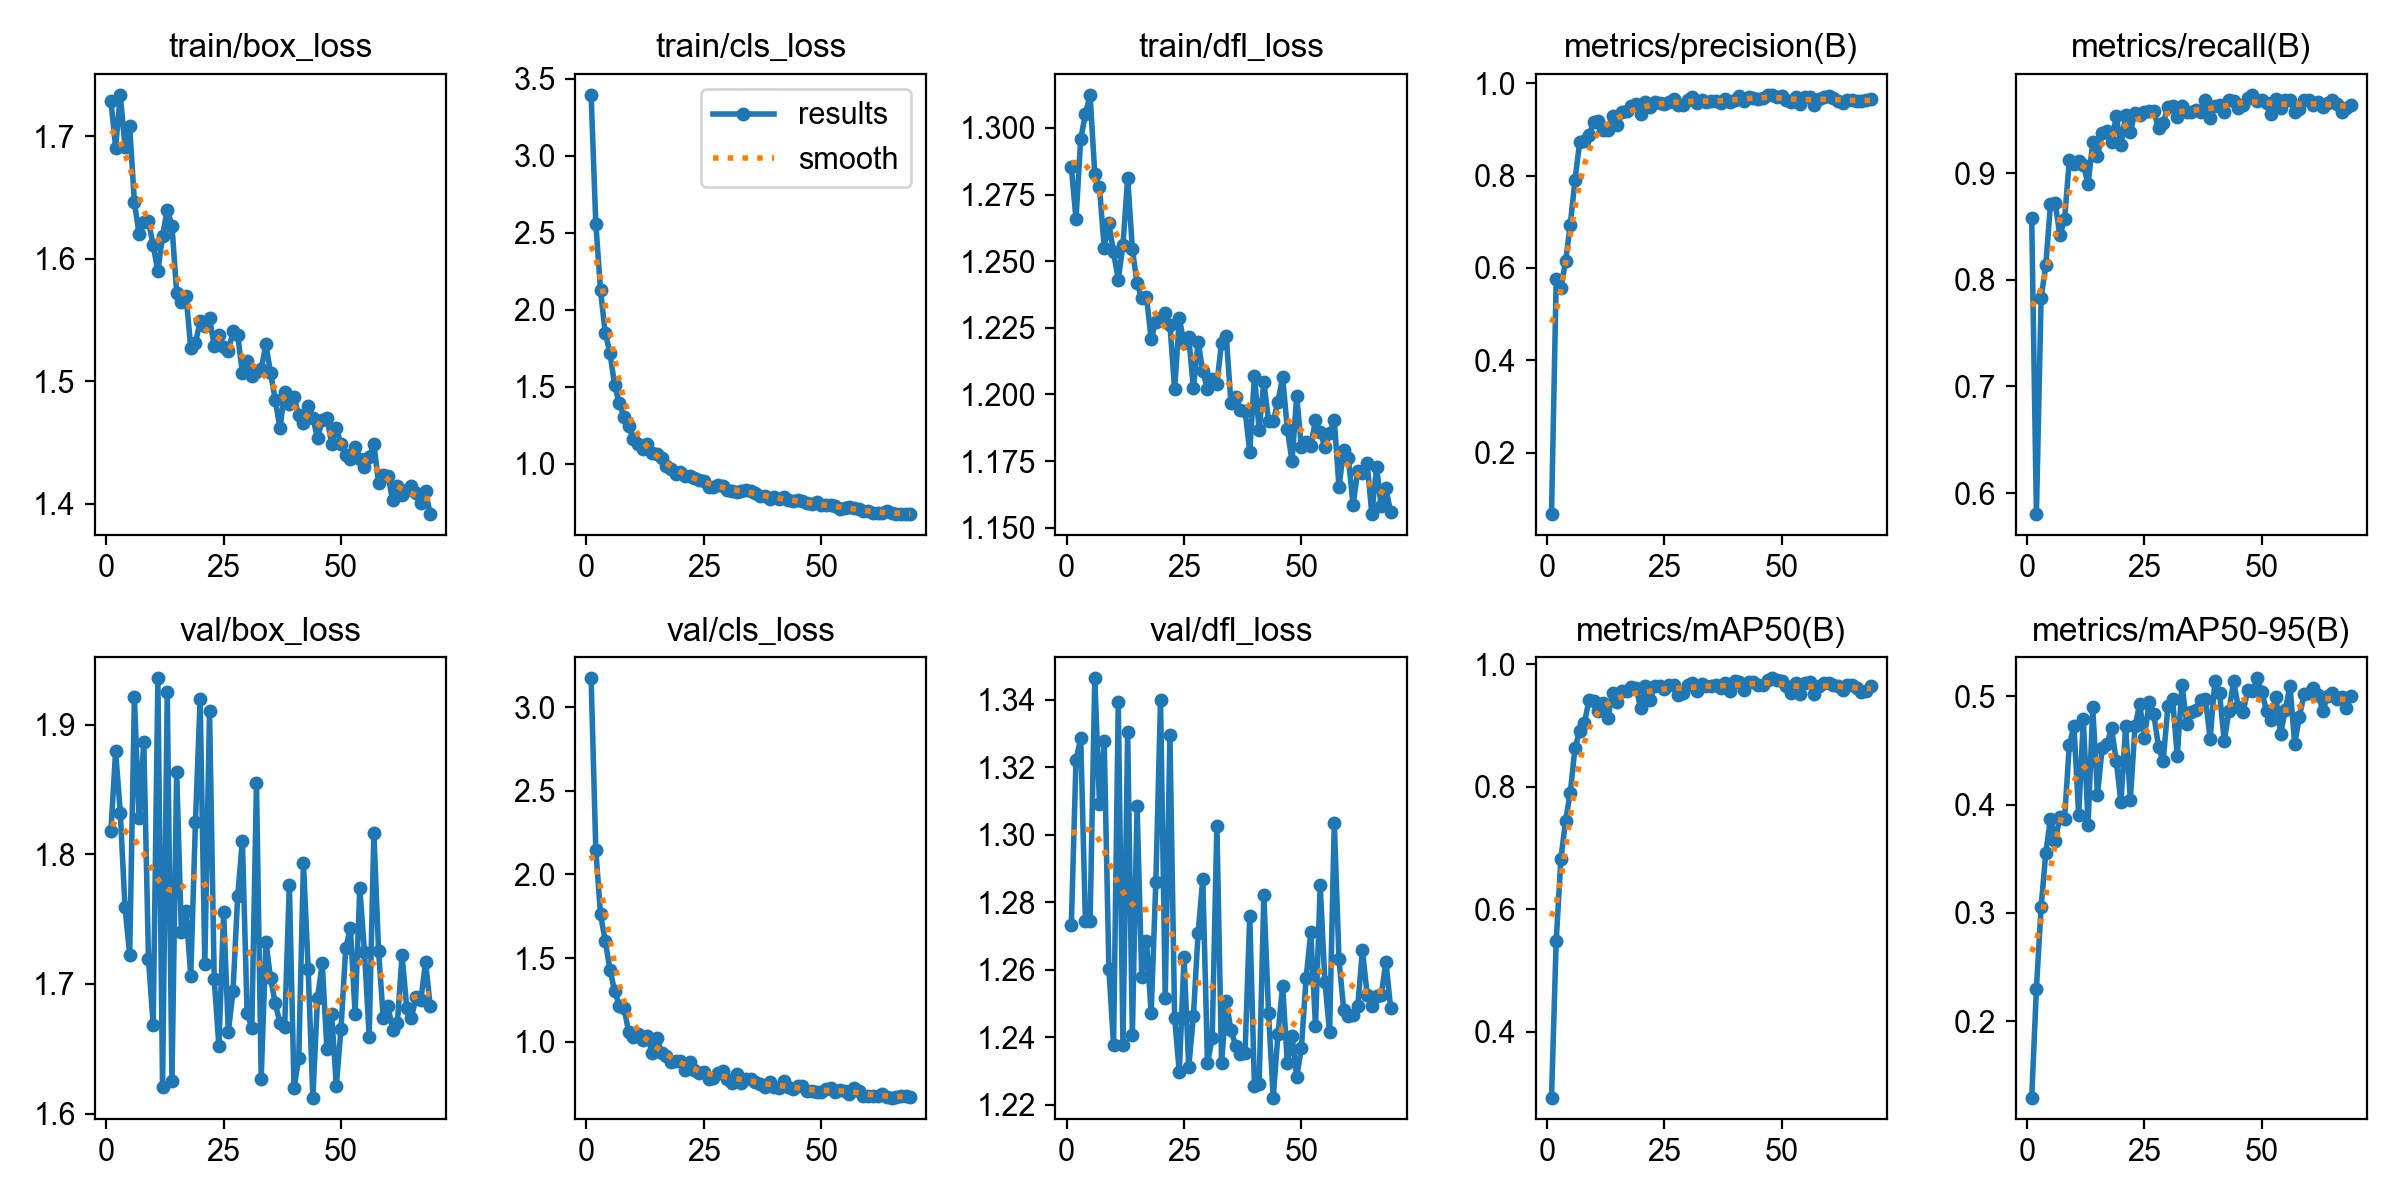

Values plotted in this chart, from the file beside it:
epoch, time, train/box_loss, train/cls_loss, train/dfl_loss, metrics/precision(B), metrics/recall(B), metrics/mAP50(B), metrics/mAP50-95(B), val/box_loss, val/cls_loss, val/dfl_loss, lr/pg0, lr/pg1, lr/pg2
1, 30.7, 1.729, 3.395, 1.285, 0.06653, 0.8574, 0.2927, 0.1293, 1.818, 3.171, 1.273, 0.0003288, 0.0003288, 0.06745
2, 57.42, 1.691, 2.559, 1.266, 0.5756, 0.5803, 0.5488, 0.2299, 1.88, 2.146, 1.322, 0.000654, 0.000654, 0.03444
3, 83.93, 1.734, 2.129, 1.296, 0.5556, 0.7829, 0.6826, 0.3052, 1.832, 1.761, 1.329, 0.0009709, 0.0009709, 0.001421
4, 109.8, 1.691, 1.848, 1.305, 0.6154, 0.8134, 0.7449, 0.3556, 1.759, 1.604, 1.274, 0.0009629, 0.0009629, 0.0009629
5, 135.7, 1.708, 1.721, 1.312, 0.6937, 0.8712, 0.7904, 0.3868, 1.722, 1.432, 1.275, 0.0009505, 0.0009505, 0.0009505
6, 160.7, 1.646, 1.511, 1.283, 0.7912, 0.8717, 0.8634, 0.3667, 1.921, 1.305, 1.346, 0.0009381, 0.0009381, 0.0009381
7, 185.7, 1.62, 1.391, 1.278, 0.8728, 0.8417, 0.8915, 0.3884, 1.828, 1.216, 1.309, 0.0009258, 0.0009258, 0.0009258
8, 209.9, 1.631, 1.303, 1.255, 0.8756, 0.8567, 0.9046, 0.3871, 1.887, 1.204, 1.328, 0.0009134, 0.0009134, 0.0009134
9, 234.7, 1.631, 1.244, 1.264, 0.8888, 0.9118, 0.9417, 0.455, 1.719, 1.056, 1.26, 0.000901, 0.000901, 0.000901
10, 259.6, 1.611, 1.158, 1.253, 0.9166, 0.9082, 0.9408, 0.4727, 1.669, 1.026, 1.238, 0.0008886, 0.0008886, 0.0008886
11, 284.5, 1.59, 1.126, 1.243, 0.9195, 0.9112, 0.9243, 0.3901, 1.936, 1.046, 1.339, 0.0008762, 0.0008762, 0.0008762
12, 309.5, 1.619, 1.091, 1.256, 0.9, 0.9079, 0.9364, 0.4789, 1.62, 1.009, 1.238, 0.0008639, 0.0008639, 0.0008639
13, 334.4, 1.64, 1.128, 1.281, 0.8984, 0.8894, 0.9117, 0.3815, 1.925, 1.036, 1.331, 0.0008515, 0.0008515, 0.0008515
14, 359.1, 1.627, 1.069, 1.255, 0.9296, 0.9289, 0.9534, 0.4898, 1.625, 0.9326, 1.24, 0.0008391, 0.0008391, 0.0008391
15, 383.8, 1.572, 1.063, 1.242, 0.9095, 0.916, 0.9382, 0.4089, 1.864, 1.025, 1.308, 0.0008268, 0.0008268, 0.0008268
16, 408.3, 1.565, 1.036, 1.236, 0.9389, 0.9372, 0.9573, 0.4521, 1.74, 0.9329, 1.258, 0.0008144, 0.0008144, 0.0008144
17, 433.1, 1.57, 0.9816, 1.237, 0.9397, 0.9393, 0.9567, 0.4556, 1.756, 0.9172, 1.269, 0.000802, 0.000802, 0.000802
18, 457.8, 1.527, 0.9657, 1.221, 0.951, 0.9289, 0.9635, 0.4709, 1.706, 0.8785, 1.247, 0.0007896, 0.0007896, 0.0007896
19, 482, 1.531, 0.9327, 1.227, 0.9548, 0.9531, 0.9618, 0.4405, 1.825, 0.8821, 1.286, 0.0007772, 0.0007772, 0.0007772
20, 506.1, 1.549, 0.9427, 1.229, 0.9332, 0.926, 0.9282, 0.4021, 1.92, 0.8864, 1.34, 0.0007649, 0.0007649, 0.0007649
21, 530.1, 1.545, 0.9219, 1.23, 0.9595, 0.9546, 0.9647, 0.4727, 1.715, 0.8304, 1.252, 0.0007525, 0.0007525, 0.0007525
22, 554.4, 1.552, 0.9171, 1.226, 0.9497, 0.9386, 0.9419, 0.4044, 1.911, 0.8796, 1.33, 0.0007401, 0.0007401, 0.0007401
23, 579.4, 1.529, 0.9073, 1.202, 0.9588, 0.9567, 0.9647, 0.4723, 1.704, 0.8285, 1.246, 0.0007277, 0.0007277, 0.0007277
24, 604.7, 1.538, 0.894, 1.228, 0.9565, 0.9546, 0.9652, 0.493, 1.652, 0.8152, 1.23, 0.0007154, 0.0007154, 0.0007154
25, 629.3, 1.528, 0.8854, 1.219, 0.9559, 0.9575, 0.9603, 0.4618, 1.756, 0.8187, 1.264, 0.000703, 0.000703, 0.000703
26, 654, 1.525, 0.8506, 1.222, 0.9605, 0.9585, 0.966, 0.4944, 1.663, 0.7801, 1.231, 0.0006906, 0.0006906, 0.0006906
27, 678.5, 1.541, 0.8493, 1.202, 0.9653, 0.958, 0.9668, 0.4835, 1.695, 0.7835, 1.246, 0.0006783, 0.0006783, 0.0006783
28, 702.9, 1.538, 0.8622, 1.22, 0.9525, 0.9421, 0.9493, 0.4533, 1.768, 0.8111, 1.271, 0.0006659, 0.0006659, 0.0006659
29, 727.3, 1.507, 0.8553, 1.209, 0.9529, 0.9469, 0.9539, 0.4402, 1.81, 0.8262, 1.287, 0.0006535, 0.0006535, 0.0006535
30, 752.2, 1.517, 0.8281, 1.202, 0.9645, 0.9619, 0.966, 0.4908, 1.678, 0.7747, 1.232, 0.0006411, 0.0006411, 0.0006411
31, 777.4, 1.504, 0.8207, 1.206, 0.9702, 0.9628, 0.9691, 0.4975, 1.666, 0.7545, 1.24, 0.0006287, 0.0006287, 0.0006287
32, 802, 1.508, 0.8182, 1.204, 0.9572, 0.9525, 0.9567, 0.445, 1.855, 0.806, 1.303, 0.0006164, 0.0006164, 0.0006164
33, 826.4, 1.51, 0.8218, 1.219, 0.9637, 0.9627, 0.9681, 0.5105, 1.627, 0.7561, 1.232, 0.000604, 0.000604, 0.000604
34, 851, 1.53, 0.8275, 1.222, 0.9599, 0.9576, 0.9645, 0.4747, 1.733, 0.779, 1.251, 0.0005916, 0.0005916, 0.0005916
35, 875.4, 1.507, 0.824, 1.197, 0.9612, 0.9569, 0.9648, 0.4858, 1.704, 0.7763, 1.242, 0.0005793, 0.0005793, 0.0005793
36, 900.2, 1.485, 0.8076, 1.199, 0.961, 0.9593, 0.9663, 0.4878, 1.685, 0.7619, 1.237, 0.0005669, 0.0005669, 0.0005669
37, 925, 1.462, 0.7908, 1.194, 0.9582, 0.957, 0.9617, 0.497, 1.67, 0.7475, 1.235, 0.0005545, 0.0005545, 0.0005545
38, 949.9, 1.492, 0.7906, 1.194, 0.9663, 0.9682, 0.9694, 0.4975, 1.667, 0.7268, 1.235, 0.0005421, 0.0005421, 0.0005421
39, 974.7, 1.482, 0.7731, 1.178, 0.959, 0.9512, 0.9558, 0.4606, 1.777, 0.76, 1.276, 0.0005297, 0.0005297, 0.0005297
40, 999.2, 1.487, 0.7801, 1.207, 0.9648, 0.963, 0.9721, 0.5139, 1.62, 0.7294, 1.225, 0.0005174, 0.0005174, 0.0005174
41, 1024, 1.473, 0.7704, 1.187, 0.9718, 0.9641, 0.9708, 0.5033, 1.643, 0.7263, 1.226, 0.000505, 0.000505, 0.000505
42, 1048, 1.466, 0.7799, 1.205, 0.9615, 0.9569, 0.9589, 0.4585, 1.794, 0.7644, 1.282, 0.0004926, 0.0004926, 0.0004926
43, 1073, 1.48, 0.7632, 1.19, 0.9698, 0.9689, 0.9705, 0.4866, 1.712, 0.7282, 1.247, 0.0004802, 0.0004802, 0.0004802
44, 1097, 1.47, 0.7565, 1.19, 0.9691, 0.9677, 0.9712, 0.5139, 1.612, 0.7153, 1.222, 0.0004679, 0.0004679, 0.0004679
45, 1122, 1.454, 0.7623, 1.197, 0.9665, 0.961, 0.9665, 0.49, 1.689, 0.7357, 1.241, 0.0004555, 0.0004555, 0.0004555
46, 1147, 1.468, 0.7546, 1.207, 0.9688, 0.9635, 0.9663, 0.4852, 1.716, 0.7338, 1.255, 0.0004431, 0.0004431, 0.0004431
47, 1171, 1.47, 0.7439, 1.187, 0.974, 0.9701, 0.9743, 0.5057, 1.649, 0.7048, 1.232, 0.0004307, 0.0004307, 0.0004307
48, 1196, 1.449, 0.7347, 1.175, 0.9752, 0.9733, 0.9772, 0.5046, 1.677, 0.7029, 1.24, 0.0004184, 0.0004184, 0.0004184
49, 1220, 1.462, 0.7476, 1.199, 0.9696, 0.9677, 0.9741, 0.5167, 1.621, 0.6971, 1.228, 0.000406, 0.000406, 0.000406
50, 1245, 1.449, 0.734, 1.18, 0.9727, 0.9685, 0.9723, 0.504, 1.666, 0.7011, 1.237, 0.0003936, 0.0003936, 0.0003936
51, 1270, 1.44, 0.7284, 1.182, 0.965, 0.9653, 0.9641, 0.4868, 1.727, 0.7174, 1.257, 0.0003813, 0.0003813, 0.0003813
52, 1294, 1.437, 0.7303, 1.181, 0.9595, 0.9556, 0.9539, 0.4781, 1.743, 0.7244, 1.271, 0.0003689, 0.0003689, 0.0003689
53, 1319, 1.446, 0.7238, 1.19, 0.9698, 0.9695, 0.9688, 0.4996, 1.677, 0.7, 1.243, 0.0003565, 0.0003565, 0.0003565
54, 1343, 1.437, 0.708, 1.186, 0.9558, 0.9613, 0.9523, 0.4653, 1.774, 0.7142, 1.285, 0.0003441, 0.0003441, 0.0003441
55, 1368, 1.43, 0.7119, 1.18, 0.9696, 0.9687, 0.9695, 0.4873, 1.725, 0.7047, 1.256, 0.0003318, 0.0003318, 0.0003318
56, 1393, 1.439, 0.7165, 1.185, 0.9699, 0.9682, 0.9704, 0.5098, 1.659, 0.6895, 1.242, 0.0003194, 0.0003194, 0.0003194
57, 1417, 1.449, 0.7093, 1.19, 0.9535, 0.9574, 0.9513, 0.4561, 1.817, 0.7244, 1.304, 0.000307, 0.000307, 0.000307
58, 1442, 1.417, 0.7022, 1.165, 0.9652, 0.9604, 0.9645, 0.4811, 1.725, 0.7061, 1.263, 0.0002946, 0.0002946, 0.0002946
59, 1466, 1.423, 0.6935, 1.179, 0.9708, 0.9683, 0.9688, 0.5021, 1.673, 0.6755, 1.248, 0.0002823, 0.0002823, 0.0002823
60, 1490, 1.423, 0.6928, 1.176, 0.9724, 0.9684, 0.9696, 0.5027, 1.683, 0.6778, 1.246, 0.0002699, 0.0002699, 0.0002699
... 9 more rows
